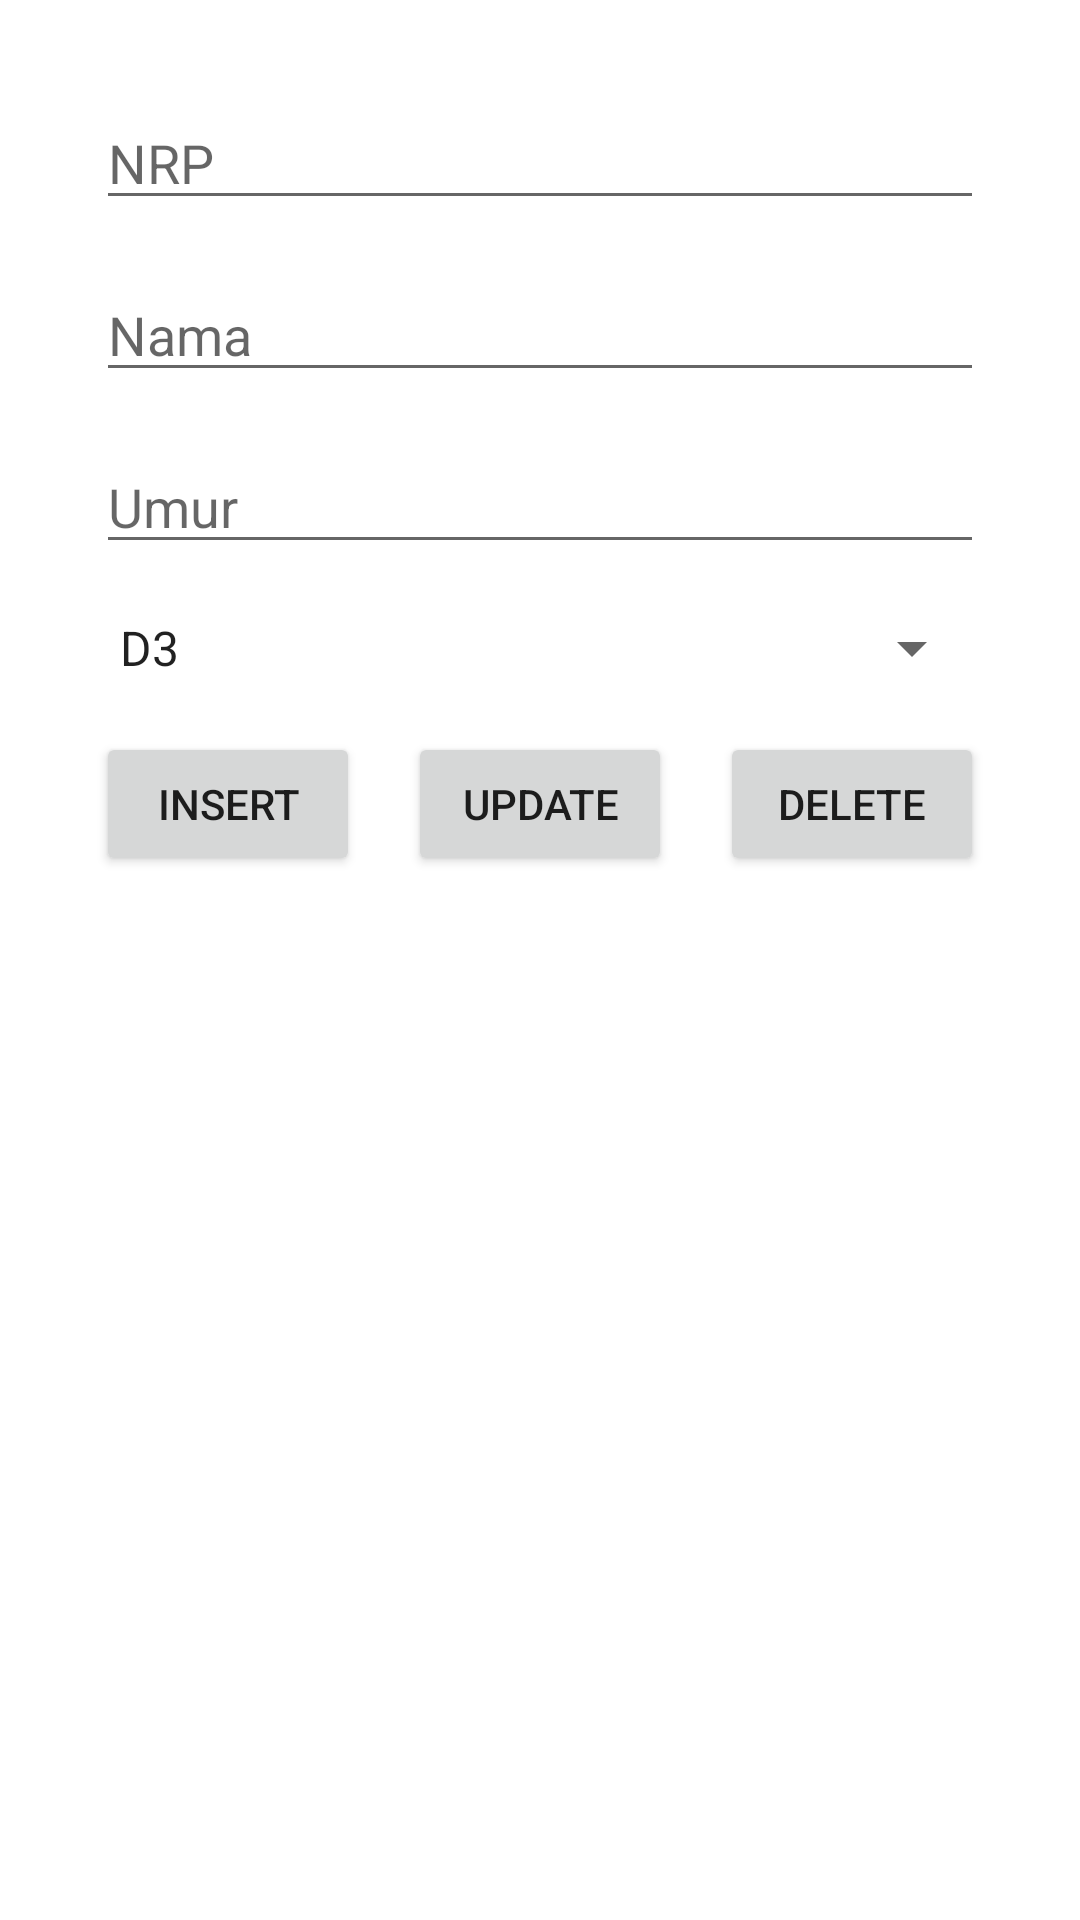

Write the Android layout XML for this screen, with the resource values it uses.
<!-- AndroidManifest.xml: application theme Theme.Week9 -->
<!-- res/layout/activity_main.xml -->
<?xml version="1.0" encoding="utf-8"?>
<LinearLayout xmlns:android="http://schemas.android.com/apk/res/android"
    xmlns:app="http://schemas.android.com/apk/res-auto"
    xmlns:tools="http://schemas.android.com/tools"
    android:layout_width="match_parent"
    android:layout_height="match_parent"
    android:orientation="vertical"
    android:padding="24dp"
    tools:context=".MainActivity">

    <EditText
        android:id="@+id/nrp_et"
        android:layout_width="match_parent"
        android:layout_height="wrap_content"
        android:layout_margin="8dp"
        android:ems="10"
        android:hint="NRP"
        android:inputType="textPersonName" />

    <EditText
        android:id="@+id/nama_et"
        android:layout_width="match_parent"
        android:layout_height="wrap_content"
        android:layout_margin="8dp"
        android:ems="10"
        android:hint="Nama"
        android:inputType="textPersonName" />

    <EditText
        android:id="@+id/umur_et"
        android:layout_width="match_parent"
        android:layout_height="wrap_content"
        android:layout_margin="8dp"
        android:ems="10"
        android:hint="Umur"
        android:inputType="number" />

    <Spinner
        android:id="@+id/jurusan_spinner"
        android:layout_width="match_parent"
        android:layout_height="wrap_content"
        android:layout_margin="8dp"
        android:entries="@array/jurusan_array" />

    <LinearLayout
        android:layout_width="match_parent"
        android:layout_height="wrap_content"
        android:orientation="horizontal">

        <Button
            android:id="@+id/insert_btn"
            android:layout_width="wrap_content"
            android:layout_height="wrap_content"
            android:layout_margin="8dp"
            android:layout_weight="1"
            android:text="insert" />

        <Button
            android:id="@+id/update_btn"
            android:layout_width="wrap_content"
            android:layout_height="wrap_content"
            android:layout_margin="8dp"
            android:layout_weight="1"
            android:text="update" />

        <Button
            android:id="@+id/delete_btn"
            android:layout_width="wrap_content"
            android:layout_height="wrap_content"
            android:layout_margin="8dp"
            android:layout_weight="1"
            android:text="delete" />
    </LinearLayout>

    <androidx.recyclerview.widget.RecyclerView
        android:id="@+id/mhs_list_rv"
        android:layout_width="match_parent"
        android:layout_height="match_parent" />

</LinearLayout>
<!-- resources referenced by this layout -->
<resources>
  <string-array name="jurusan_array">
          <item>D3</item>
          <item>S1</item>
          <item>S2</item>
      </string-array>
  <style name="Theme.Week9" parent="Theme.MaterialComponents.DayNight.DarkActionBar">
          
          <item name="colorPrimary">@color/purple_500</item>
          <item name="colorPrimaryVariant">@color/purple_700</item>
          <item name="colorOnPrimary">@color/white</item>
          
          <item name="colorSecondary">@color/teal_200</item>
          <item name="colorSecondaryVariant">@color/teal_700</item>
          <item name="colorOnSecondary">@color/black</item>
          
          <item name="android:statusBarColor">?attr/colorPrimaryVariant</item>
          
      </style>
  <!-- not gathered from this repository: default colours our renderer supplied (Android Studio template values) -->
  <color name="purple_500">#FF6200EE</color>
  <color name="purple_700">#FF3700B3</color>
  <color name="teal_200">#FF03DAC5</color>
  <color name="teal_700">#FF018786</color>
  <color name="black">#FF000000</color>
  <color name="white">#FFFFFFFF</color>
</resources>
